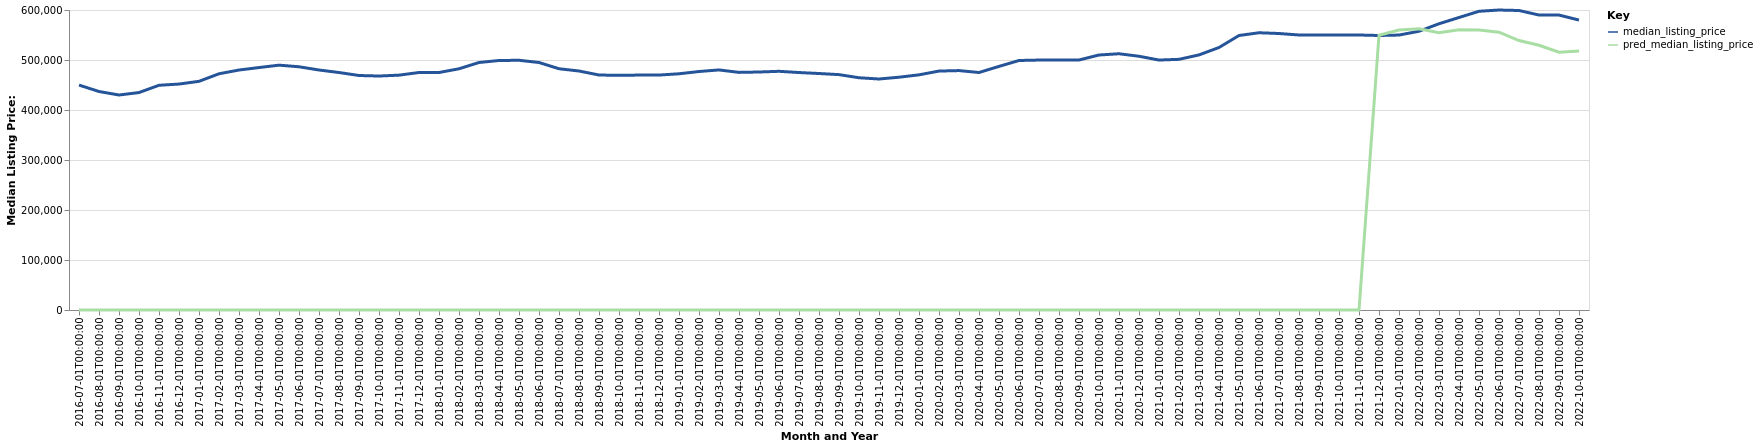

Values plotted in this chart, from the file beside it:
date, time_idx, median_listing_price, thirty_year_interest_rate_five, month, county_name, active_listing_count, pred_median_listing_price, month_year
2016-07-01, 0, 449900, 3.72, 7, Portland-Vancouver-Hillsboro, OR-WA, 6531, 0, Jul-2016
2016-08-01, 1, 437000, 3.73, 8, Portland-Vancouver-Hillsboro, OR-WA, 7053, 0, Aug-2016
2016-09-01, 2, 430000, 3.66, 9, Portland-Vancouver-Hillsboro, OR-WA, 7183, 0, Sep-2016
2016-10-01, 3, 434900, 3.64, 10, Portland-Vancouver-Hillsboro, OR-WA, 6884, 0, Oct-2016
2016-11-01, 4, 449450, 3.66, 11, Portland-Vancouver-Hillsboro, OR-WA, 6021, 0, Nov-2016
2016-12-01, 5, 451900, 3.48, 12, Portland-Vancouver-Hillsboro, OR-WA, 5027, 0, Dec-2016
2017-01-01, 6, 457344, 3.45, 1, Portland-Vancouver-Hillsboro, OR-WA, 4279, 0, Jan-2017
2017-02-01, 7, 472450, 3.5, 2, Portland-Vancouver-Hillsboro, OR-WA, 4064, 0, Feb-2017
2017-03-01, 8, 479950, 3.52, 3, Portland-Vancouver-Hillsboro, OR-WA, 4116, 0, Mar-2017
2017-04-01, 9, 484900, 4.03, 4, Portland-Vancouver-Hillsboro, OR-WA, 4444, 0, Apr-2017
2017-05-01, 10, 489700, 4.32, 5, Portland-Vancouver-Hillsboro, OR-WA, 5263, 0, May-2017
2017-06-01, 11, 486450, 4.2, 6, Portland-Vancouver-Hillsboro, OR-WA, 5840, 0, Jun-2017
2017-07-01, 12, 480000, 4.19, 7, Portland-Vancouver-Hillsboro, OR-WA, 6867, 0, Jul-2017
2017-08-01, 13, 474975, 4.3, 8, Portland-Vancouver-Hillsboro, OR-WA, 7377, 0, Aug-2017
2017-09-01, 14, 469000, 4.1, 9, Portland-Vancouver-Hillsboro, OR-WA, 7435, 0, Sep-2017
2017-10-01, 15, 467950, 4.05, 10, Portland-Vancouver-Hillsboro, OR-WA, 7164, 0, Oct-2017
2017-11-01, 16, 469700, 3.94, 11, Portland-Vancouver-Hillsboro, OR-WA, 6367, 0, Nov-2017
2017-12-01, 17, 475000, 4.03, 12, Portland-Vancouver-Hillsboro, OR-WA, 5301, 0, Dec-2017
2018-01-01, 18, 475000, 3.93, 1, Portland-Vancouver-Hillsboro, OR-WA, 4658, 0, Jan-2018
2018-02-01, 19, 482450, 3.83, 2, Portland-Vancouver-Hillsboro, OR-WA, 4462, 0, Feb-2018
2018-03-01, 20, 495000, 3.94, 3, Portland-Vancouver-Hillsboro, OR-WA, 4777, 0, Mar-2018
2018-04-01, 21, 499000, 3.95, 4, Portland-Vancouver-Hillsboro, OR-WA, 5398, 0, Apr-2018
2018-05-01, 22, 499438, 3.99, 5, Portland-Vancouver-Hillsboro, OR-WA, 6286, 0, May-2018
2018-06-01, 23, 495000, 4.15, 6, Portland-Vancouver-Hillsboro, OR-WA, 7151, 0, Jun-2018
2018-07-01, 24, 482500, 4.4, 7, Portland-Vancouver-Hillsboro, OR-WA, 8121, 0, Jul-2018
2018-08-01, 25, 478000, 4.46, 8, Portland-Vancouver-Hillsboro, OR-WA, 8644, 0, Aug-2018
2018-09-01, 26, 469955, 4.58, 9, Portland-Vancouver-Hillsboro, OR-WA, 8971, 0, Sep-2018
2018-10-01, 27, 469375, 4.66, 10, Portland-Vancouver-Hillsboro, OR-WA, 8712, 0, Oct-2018
2018-11-01, 28, 469850, 4.62, 11, Portland-Vancouver-Hillsboro, OR-WA, 8087, 0, Nov-2018
2018-12-01, 29, 469900, 4.54, 12, Portland-Vancouver-Hillsboro, OR-WA, 6960, 0, Dec-2018
2019-01-01, 30, 472425, 4.6, 1, Portland-Vancouver-Hillsboro, OR-WA, 6178, 0, Jan-2019
2019-02-01, 31, 477000, 4.72, 2, Portland-Vancouver-Hillsboro, OR-WA, 6031, 0, Feb-2019
2019-03-01, 32, 480143, 4.9, 3, Portland-Vancouver-Hillsboro, OR-WA, 6292, 0, Mar-2019
2019-04-01, 33, 475225, 4.94, 4, Portland-Vancouver-Hillsboro, OR-WA, 6852, 0, Apr-2019
2019-05-01, 34, 475975, 4.75, 5, Portland-Vancouver-Hillsboro, OR-WA, 7418, 0, May-2019
2019-06-01, 35, 477404, 4.51, 6, Portland-Vancouver-Hillsboro, OR-WA, 8333, 0, Jun-2019
2019-07-01, 36, 474925, 4.41, 7, Portland-Vancouver-Hillsboro, OR-WA, 8627, 0, Jul-2019
2019-08-01, 37, 473000, 4.41, 8, Portland-Vancouver-Hillsboro, OR-WA, 8526, 0, Aug-2019
2019-09-01, 38, 470750, 4.2, 9, Portland-Vancouver-Hillsboro, OR-WA, 8285, 0, Sep-2019
2019-10-01, 39, 464500, 4.14, 10, Portland-Vancouver-Hillsboro, OR-WA, 7983, 0, Oct-2019
2019-11-01, 40, 462000, 3.84, 11, Portland-Vancouver-Hillsboro, OR-WA, 6972, 0, Nov-2019
2019-12-01, 41, 465572, 3.81, 12, Portland-Vancouver-Hillsboro, OR-WA, 5682, 0, Dec-2019
2020-01-01, 42, 470336, 3.75, 1, Portland-Vancouver-Hillsboro, OR-WA, 4896, 0, Jan-2020
2020-02-01, 43, 477885, 3.73, 2, Portland-Vancouver-Hillsboro, OR-WA, 4459, 0, Feb-2020
2020-03-01, 44, 478846, 3.78, 3, Portland-Vancouver-Hillsboro, OR-WA, 4847, 0, Mar-2020
2020-04-01, 45, 475000, 3.75, 4, Portland-Vancouver-Hillsboro, OR-WA, 5706, 0, Apr-2020
2020-05-01, 46, 487220, 3.74, 5, Portland-Vancouver-Hillsboro, OR-WA, 5775, 0, May-2020
2020-06-01, 47, 499000, 3.72, 6, Portland-Vancouver-Hillsboro, OR-WA, 5399, 0, Jun-2020
2020-07-01, 48, 499900, 3.49, 7, Portland-Vancouver-Hillsboro, OR-WA, 5157, 0, Jul-2020
2020-08-01, 49, 499900, 3.65, 8, Portland-Vancouver-Hillsboro, OR-WA, 5082, 0, Aug-2020
2020-09-01, 50, 499974, 3.33, 9, Portland-Vancouver-Hillsboro, OR-WA, 4771, 0, Sep-2020
2020-10-01, 51, 510000, 3.28, 10, Portland-Vancouver-Hillsboro, OR-WA, 4522, 0, Oct-2020
2020-11-01, 52, 512500, 3.21, 11, Portland-Vancouver-Hillsboro, OR-WA, 3870, 0, Nov-2020
2020-12-01, 53, 507500, 3.07, 12, Portland-Vancouver-Hillsboro, OR-WA, 2982, 0, Dec-2020
2021-01-01, 54, 499900, 2.99, 1, Portland-Vancouver-Hillsboro, OR-WA, 2508, 0, Jan-2021
2021-02-01, 55, 501345, 2.93, 2, Portland-Vancouver-Hillsboro, OR-WA, 2266, 0, Feb-2021
2021-03-01, 56, 510186, 2.88, 3, Portland-Vancouver-Hillsboro, OR-WA, 2426, 0, Mar-2021
2021-04-01, 57, 525000, 2.84, 4, Portland-Vancouver-Hillsboro, OR-WA, 2657, 0, Apr-2021
2021-05-01, 58, 549000, 2.71, 5, Portland-Vancouver-Hillsboro, OR-WA, 2870, 0, May-2021
2021-06-01, 59, 554500, 2.79, 6, Portland-Vancouver-Hillsboro, OR-WA, 3357, 0, Jun-2021
... 16 more rows
